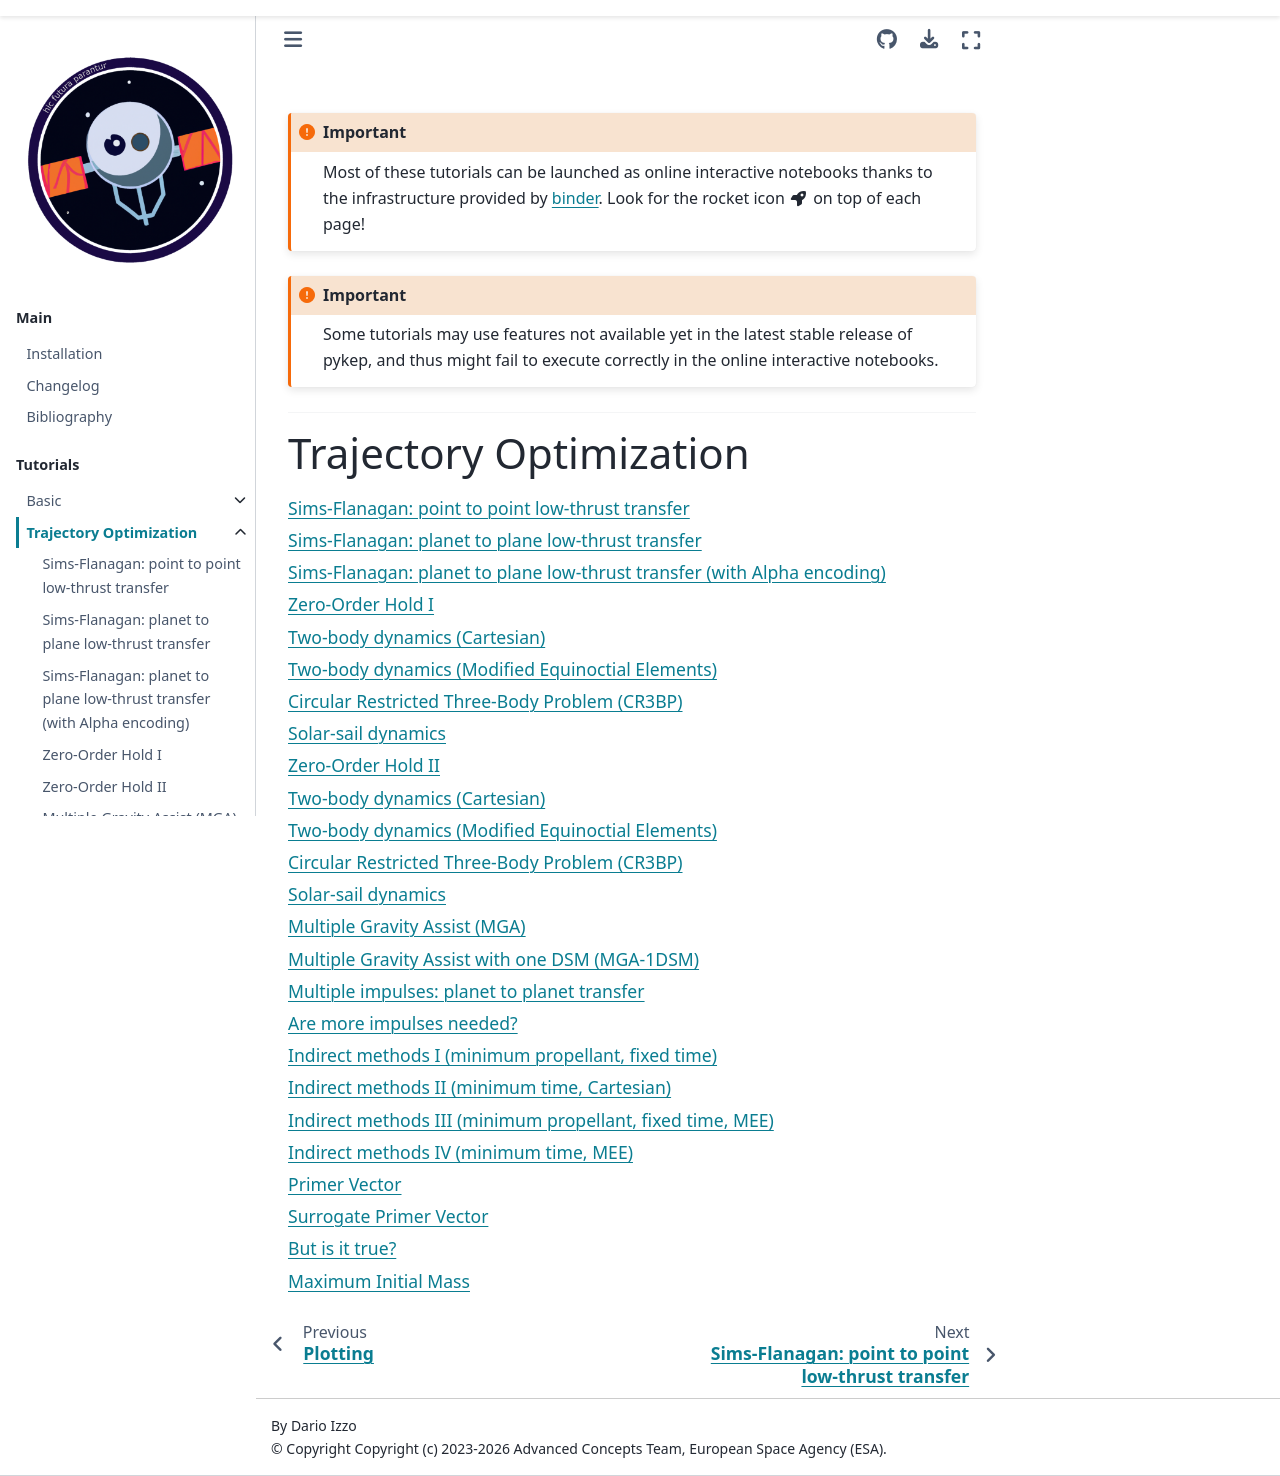

repository: esa/pykep · page: tut_trajopt.html · generator: sphinx

.. _tut_trajopt:

.. only:: html

  .. important::

     .. raw:: html

        <p>
        Most of these tutorials can be launched as online interactive notebooks
        thanks to the infrastructure provided by <a href="https://mybinder.org/">binder</a>.
        Look for the rocket icon <i class="fas fa-rocket"></i> on top of each page!
        </p>

  .. important::

     Some tutorials may use features not available yet in the latest stable release
     of pykep, and thus might fail to execute correctly in the online interactive
     notebooks.

-------------------------------

Trajectory Optimization
###########################

.. toctree::
  :maxdepth: 1

  notebooks/udp_sf_point2point
  notebooks/udp_sf_pl2pl
  notebooks/udp_sf_pl2pl_alpha
  notebooks/udp_zoh_point2point
  notebooks/udp_zoh_pl2pl
  notebooks/udp_mga
  notebooks/udp_mga_1dsm
  notebooks/udp_pl2pl_N_impulses
  notebooks/pontryagin_cartesian_mass
  notebooks/pontryagin_cartesian_time
  notebooks/pontryagin_equinoctial_mass
  notebooks/pontryagin_equinoctial_time
  notebooks/primer_vector
  notebooks/surrogate_primer_vector
  notebooks/maximum_initial_mass
